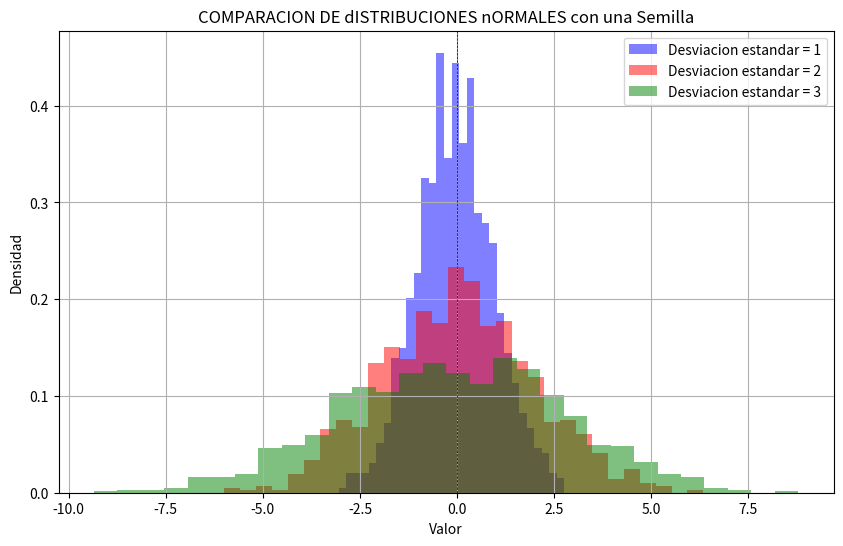

Write Python code to recreate this figure.
import numpy as np
import matplotlib.pyplot as plt

#vamos a crear un asemilla  random para reproductibilidad 
np.random.seed(0)

#vamos a buscar los datos apara una dsitribucion 
#media
media =  0
#desvaciones estandaar 
sigma1 = 1
sigma2 = 2
sigma3 = 3

#el numero de mustras para el analisis
n_muestras = 1000

#vamis a generar datos d las distribuciones normales
data1 = np.random.normal(media, sigma1 ,n_muestras)
data2 = np.random.normal(media, sigma2,n_muestras)
data3 = np.random.normal(media, sigma3 ,n_muestras)

#vamos a configurar la grafica 
plt.figure(figsize=(10,6))

#vamos a cargar las frecuenciias a partir de una grafica de histograma 
plt.hist(data1 , bins=30 , color='blue' , density=True , label='Desviacion estandar = 1', alpha=0.5)
plt.hist(data2 , bins=30 , color='red' , density=True , label='Desviacion estandar = 2', alpha=0.5)
plt.hist(data3 , bins=30 , color='green', density=True , label='Desviacion estandar = 3', alpha=0.5)

# a graficar 
plt.title('COMPARACION DE dISTRIBUCIONES nORMALES con una Semilla')
plt.xlabel('Valor')
plt.ylabel('Densidad')
plt.axhline(0 ,  color='black' , linewidth=0.5 , ls='--')
plt.axvline(0 ,  color='black' , linewidth=0.5 , ls='--')
plt.legend()
plt.grid()

plt.show()
